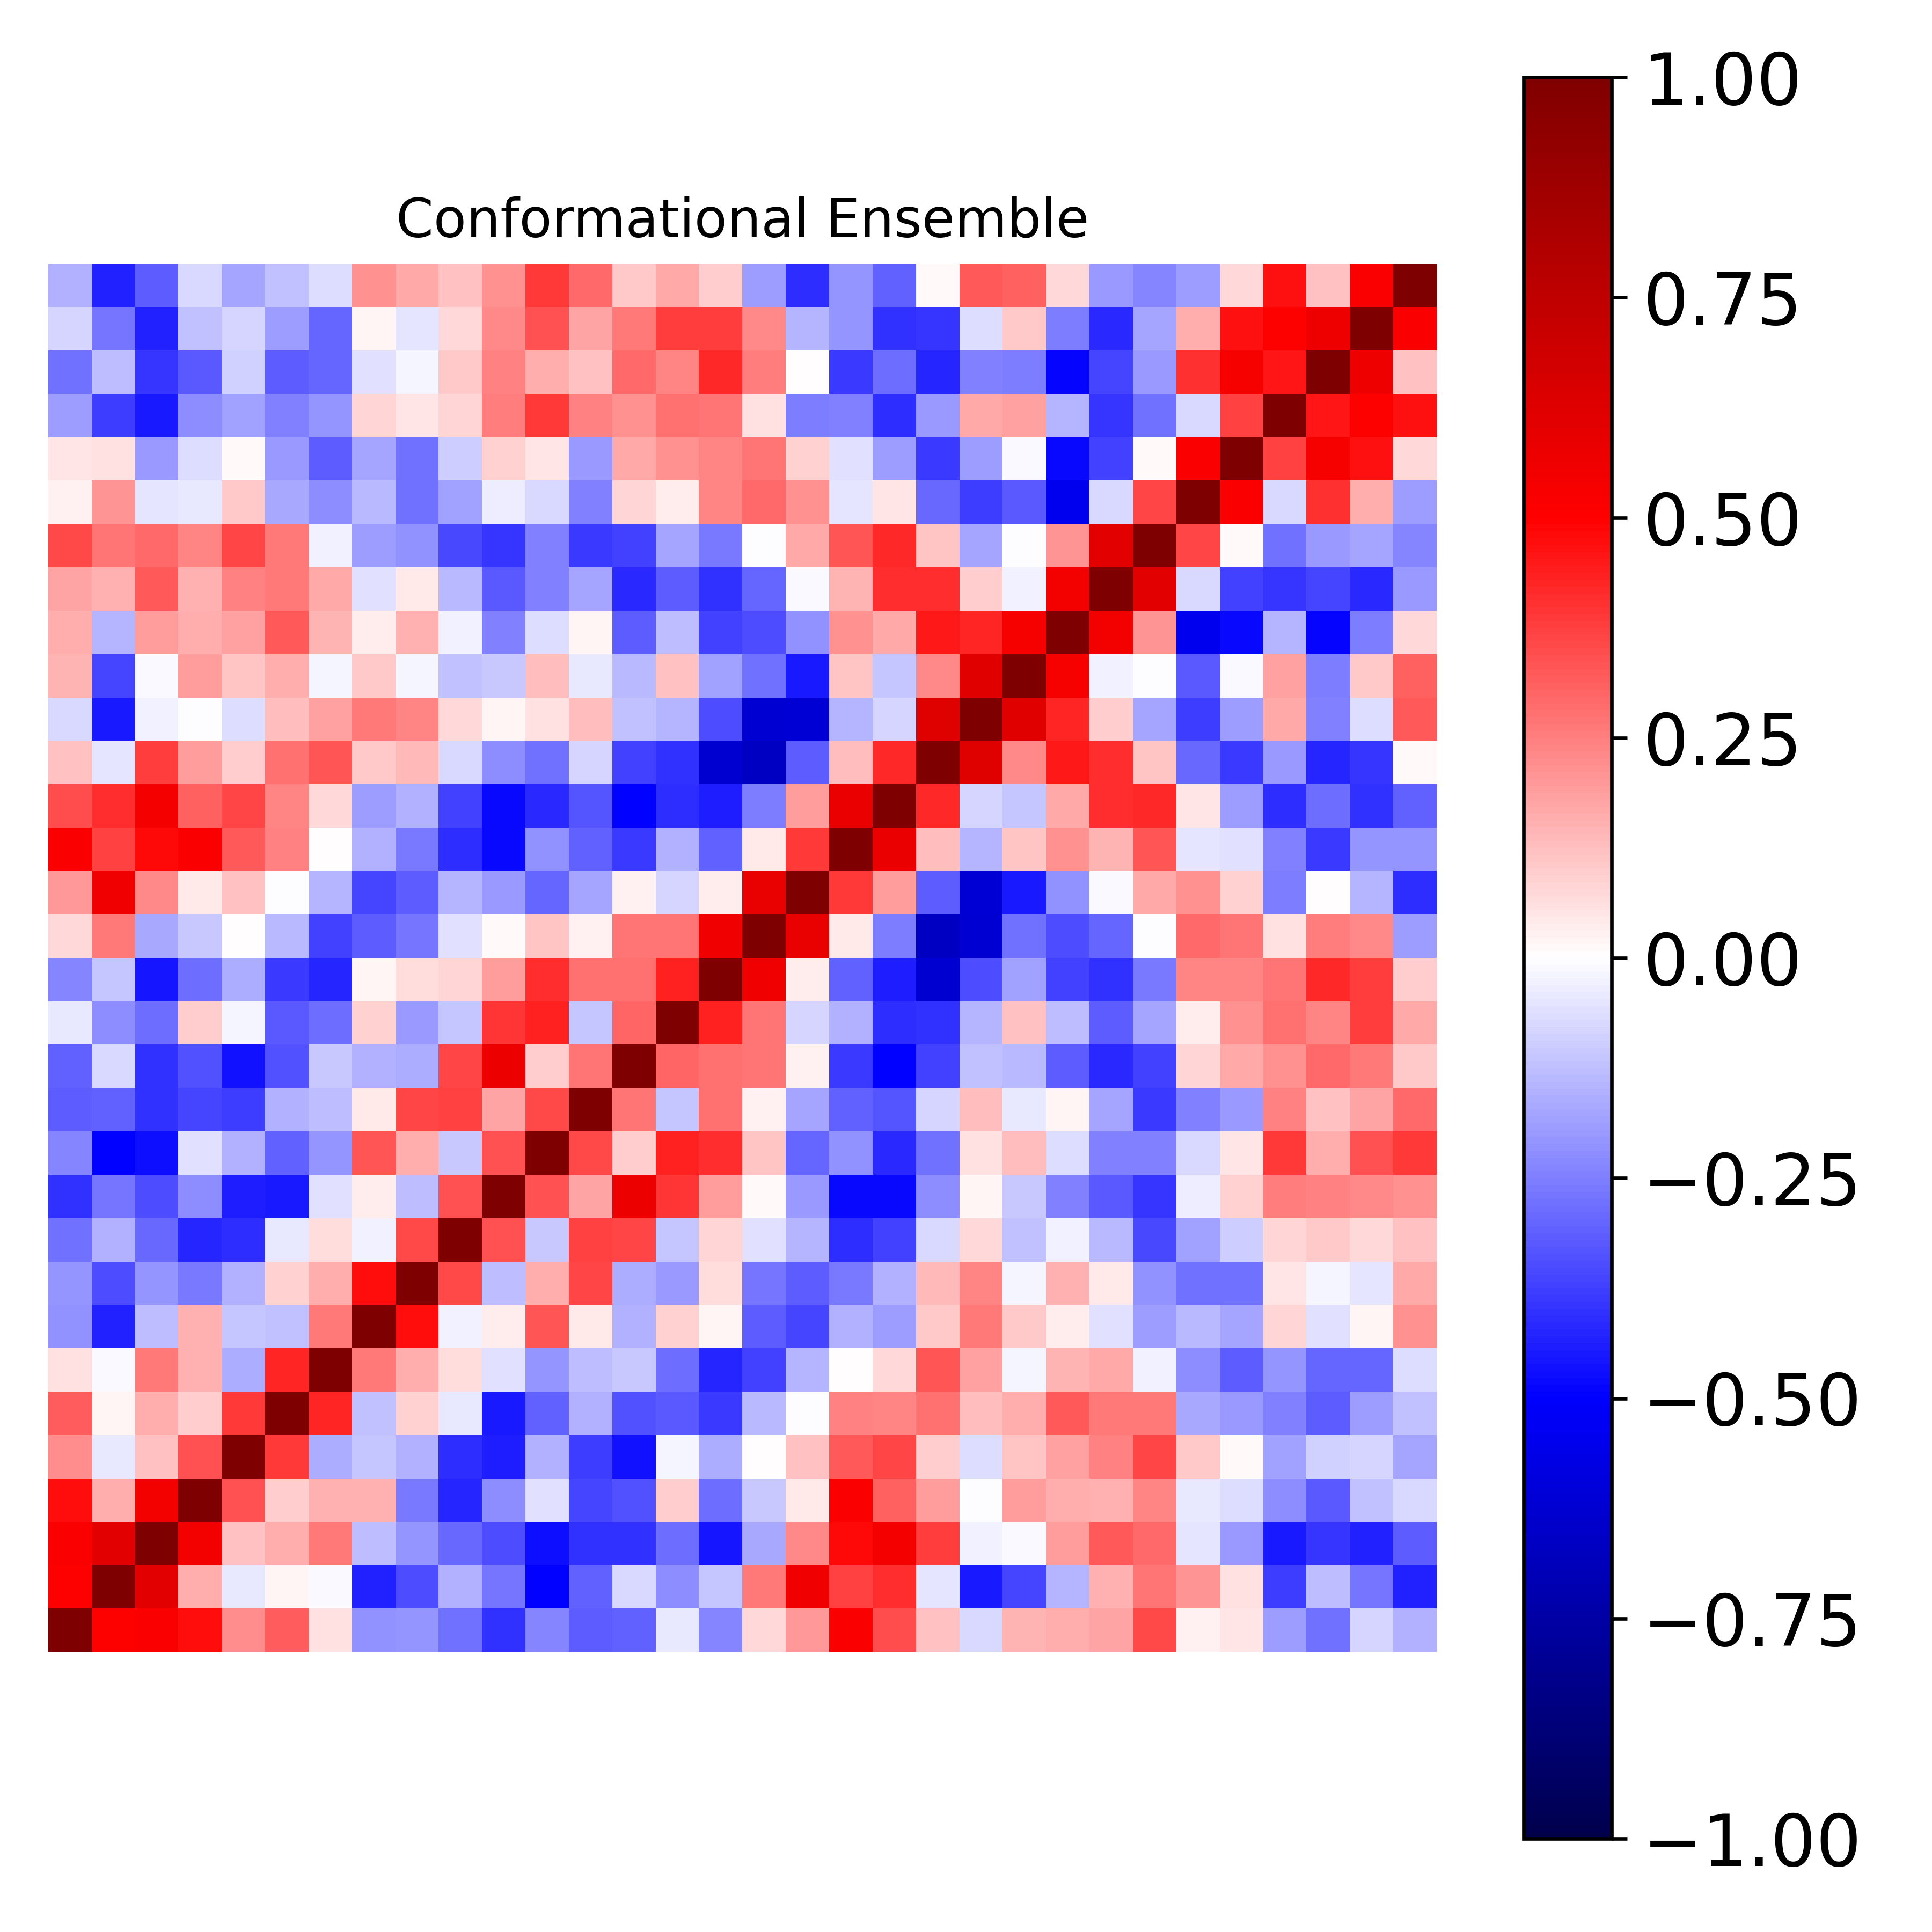

Data behind this chart, as committed beside it:
1.000000000000000000e+00, 5.048869539477255364e-01, 5.088969565679716256e-01, 4.732001596557993683e-01, 2.216306202397309300e-01, 3.192252817997876524e-01, 5.726135473910717172e-02, -2.116314310711615576e-01, -2.075554785442687844e-01, -2.798833424688816351e-01, -4.021259738363283653e-01, -2.393931456296466698e-01, -3.197080903890486270e-01, -3.098783427731907625e-01, -4.171599468743281830e-02, -2.376516413549214224e-01, 7.561481458530604216e-02, 2.005879763810127780e-01, 5.127153073357904045e-01, 3.476561133858580566e-01, 1.174958310400231881e-01, -7.430232307334204422e-02, 1.407022797086227295e-01, 1.581961574016009509e-01
5.048869539477255364e-01, 1.000000000000000000e+00, 6.090241792104649221e-01, 1.604074644494875301e-01, -4.309490533763084968e-02, 1.755040501436783834e-02, -1.266479628626479906e-02, -4.324685665008387581e-01, -3.478304361772179831e-01, -1.501661478275340689e-01, -2.688232033212036853e-01, -4.958076834931937626e-01, -3.108398312133090480e-01, -7.702116063405406443e-02, -2.244511045003853011e-01, -1.169906825167645603e-01, 2.623312274747308659e-01, 5.522838141626352781e-01, 3.718736091045478087e-01, 4.063015548156757029e-01, -5.117291614831871727e-02, -4.483846446915354944e-01, -3.606638196364090887e-01, -1.474995084468451456e-01
5.088969565679716256e-01, 6.090241792104649221e-01, 1.000000000000000000e+00, 5.453952473631232811e-01, 1.249757811022667725e-01, 1.607562317853108713e-01, 2.635728276692307359e-01, -1.255383258616874220e-01, -2.087754158089161205e-01, -2.943409856182911399e-01, -3.451699773954655104e-01, -4.754841671990316376e-01, -4.044333055124977871e-01, -3.984537594225961432e-01, -2.861268318040710024e-01, -4.608742532883452481e-01, -1.670946633026464123e-01, 2.298663650024156957e-01, 4.773192961622334529e-01, 5.366659903922662567e-01, 3.754205048143677836e-01, -2.687216548734869953e-02, -1.272306866466460344e-02, 1.939527356428841220e-01
4.732001596557993683e-01, 1.604074644494875301e-01, 5.453952473631232811e-01, 1.000000000000000000e+00, 3.367108036928029291e-01, 9.765147852711478227e-02, 1.496929313569212716e-01, 1.544099900662402047e-01, -2.650000760608442474e-01, -4.261732926987694681e-01, -2.221051333233277636e-01, -5.956422760244137193e-02, -3.649679526860967749e-01, -3.359706441181990466e-01, 9.527365081043859263e-02, -2.838273205686491774e-01, -1.085498580056579870e-01, 4.423227135655415782e-02, 5.102842800203821749e-01, 3.093220111583040999e-01, 1.904497852824510451e-01, -7.677621804874720617e-03, 1.893506277602045873e-01, 1.627769999363708475e-01
2.216306202397309300e-01, -4.309490533763084968e-02, 1.249757811022667725e-01, 3.367108036928029291e-01, 1.000000000000000000e+00, 3.871695975547385093e-01, -1.603327977311538588e-01, -1.149151951125295806e-01, -1.516880299821444233e-01, -4.122393689721652321e-01, -4.391300762716329187e-01, -1.546964185749672704e-01, -3.760763271846885858e-01, -4.674090427329937181e-01, -1.569004631335716576e-02, -1.605674279851240782e-01, 3.041236327350017865e-03, 1.179255903161796626e-01, 3.275510071909409904e-01, 3.636881545809316219e-01, 9.645670997862321183e-02, -6.250114713508139741e-02, 1.117646835896743962e-01, 1.804477434218241805e-01
3.192252817997876524e-01, 1.755040501436783834e-02, 1.607562317853108713e-01, 9.765147852711478227e-02, 3.871695975547385093e-01, 1.000000000000000000e+00, 4.260155888500814503e-01, -1.220876640713258326e-01, 9.157086734701554154e-02, -4.553086760279383832e-02, -4.506328793210772066e-01, -3.101719773431133587e-01, -1.534913160081976535e-01, -3.360923665465751498e-01, -3.213191847153941683e-01, -3.838794967801089086e-01, -1.336554505612574661e-01, -4.295233896850255274e-04, 2.466885772312559788e-01, 2.400762341419277746e-01, 2.772610705804468001e-01, 1.279609722226238699e-01, 1.634294745098934798e-01, 3.238822531448563580e-01
5.726135473910717172e-02, -1.266479628626479906e-02, 2.635728276692307359e-01, 1.496929313569212716e-01, -1.603327977311538588e-01, 4.260155888500814503e-01, 1.000000000000000000e+00, 2.630231772642196986e-01, 1.588257881318092535e-01, 6.593235455055893035e-02, -6.241723489522835872e-02, -2.064682502178022960e-01, -1.271445787826986362e-01, -1.062066325156391794e-01, -2.841625451471000430e-01, -4.233385743131653500e-01, -3.720442904551848895e-01, -1.426486719410877124e-01, 2.208100444572497472e-03, 7.799678866466126792e-02, 3.333048002855693581e-01, 1.822559456326640903e-01, -2.180387379335989653e-02, 1.430498161550864678e-01
-2.116314310711615576e-01, -4.324685665008387581e-01, -1.255383258616874220e-01, 1.544099900662402047e-01, -1.149151951125295806e-01, -1.220876640713258326e-01, 2.630231772642196986e-01, 1.000000000000000000e+00, 4.725652498403886126e-01, -2.644047627644951354e-02, 3.538403050282125373e-02, 3.300424410033678813e-01, 4.098976953405846640e-02, -1.495924289147850528e-01, 9.358040805763963299e-02, 2.329017451654800952e-02, -3.149921517830428508e-01, -3.602098204023546635e-01, -1.500089394783720165e-01, -1.937314063151224230e-01, 1.077621559664732470e-01, 2.584824849492992072e-01, 1.035468898591201808e-01, 3.816908527433336001e-02
-2.075554785442687844e-01, -3.478304361772179831e-01, -2.087754158089161205e-01, -2.650000760608442474e-01, -1.516880299821444233e-01, 9.157086734701554154e-02, 1.588257881318092535e-01, 4.725652498403886126e-01, 1.000000000000000000e+00, 3.568704841880590561e-01, -1.291026001804027878e-01, 1.594582723390776946e-01, 3.646739175732013893e-01, -1.629988971091792804e-01, -1.970440636458144212e-01, 6.918042879839748915e-02, -2.724814665124437596e-01, -3.141471718552816816e-01, -2.630325234678687618e-01, -1.557019739949546122e-01, 1.368916512333295810e-01, 2.344894000941248613e-01, -1.583122860874662530e-02, 1.522991791878355039e-01
-2.798833424688816351e-01, -1.501661478275340689e-01, -2.943409856182911399e-01, -4.261732926987694681e-01, -4.122393689721652321e-01, -4.553086760279383832e-02, 6.593235455055893035e-02, -2.644047627644951354e-02, 3.568704841880590561e-01, 1.000000000000000000e+00, 3.386452495430694043e-01, -1.032369343436690956e-01, 3.704225868884232775e-01, 3.602840153370704956e-01, -1.128823891196860663e-01, 7.911110801282073002e-02, -6.125548140917129458e-02, -1.421535926614414524e-01, -4.109023795314564187e-01, -3.732902520160107374e-01, -7.644910236497164113e-02, 7.621434591948238191e-02, -1.228769240564586002e-01, -2.384399331194515803e-02
-4.021259738363283653e-01, -2.688232033212036853e-01, -3.451699773954655104e-01, -2.221051333233277636e-01, -4.391300762716329187e-01, -4.506328793210772066e-01, -6.241723489522835872e-02, 3.538403050282125373e-02, -1.291026001804027878e-01, 3.386452495430694043e-01, 1.000000000000000000e+00, 3.365688636132060374e-01, 1.769239781436787451e-01, 5.695345168020747861e-01, 3.956962559777517652e-01, 1.919404652232706288e-01, 1.280081794003436538e-02, -1.980607041438810501e-01, -4.839004489157407995e-01, -4.777815015574073398e-01, -2.219912098437131220e-01, 1.700163642299808847e-02, -1.060992416156991136e-01, -2.455016028903566627e-01
-2.393931456296466698e-01, -4.958076834931937626e-01, -4.754841671990316376e-01, -5.956422760244137193e-02, -1.546964185749672704e-01, -3.101719773431133587e-01, -2.064682502178022960e-01, 3.300424410033678813e-01, 1.594582723390776946e-01, -1.032369343436690956e-01, 3.365688636132060374e-01, 1.000000000000000000e+00, 3.577828953965934144e-01, 9.601711914430745287e-02, 4.373766178451855557e-01, 4.107488832496725140e-01, 1.135761616096812449e-01, -3.005043594580535382e-01, -2.167261294190555021e-01, -4.160692961062955608e-01, -2.756229576074235577e-01, 5.790367443155877009e-02, 1.286436037073424854e-01, -6.536961384140473064e-02
-3.197080903890486270e-01, -3.108398312133090480e-01, -4.044333055124977871e-01, -3.649679526860967749e-01, -3.760763271846885858e-01, -1.534913160081976535e-01, -1.271445787826986362e-01, 4.098976953405846640e-02, 3.646739175732013893e-01, 3.704225868884232775e-01, 1.769239781436787451e-01, 3.577828953965934144e-01, 1.000000000000000000e+00, 2.710138015162847358e-01, -1.153413550801549864e-01, 2.778949169957448673e-01, 2.495699563873026577e-02, -1.749659734526232968e-01, -3.076579410153624239e-01, -3.349480023381104510e-01, -8.151861633960694187e-02, 1.290479702028938247e-01, -4.216866206111748172e-02, 2.080400949651091749e-02
-3.098783427731907625e-01, -7.702116063405406443e-02, -3.984537594225961432e-01, -3.359706441181990466e-01, -4.674090427329937181e-01, -3.360923665465751498e-01, -1.062066325156391794e-01, -1.495924289147850528e-01, -1.629988971091792804e-01, 3.602840153370704956e-01, 5.695345168020747861e-01, 9.601711914430745287e-02, 2.710138015162847358e-01, 1.000000000000000000e+00, 2.998002656055052118e-01, 2.750201433876363621e-01, 2.668672650312741701e-01, 2.981897213997102350e-02, -3.855584649781018669e-01, -4.978633119719041988e-01, -3.684621615111429160e-01, -1.232770282323573940e-01, -1.367493195924204541e-01, -3.191009521259786097e-01
-4.171599468743281830e-02, -2.244511045003853011e-01, -2.861268318040710024e-01, 9.527365081043859263e-02, -1.569004631335716576e-02, -3.213191847153941683e-01, -2.841625451471000430e-01, 9.358040805763963299e-02, -1.970440636458144212e-01, -1.128823891196860663e-01, 3.956962559777517652e-01, 4.373766178451855557e-01, -1.153413550801549864e-01, 2.998002656055052118e-01, 1.000000000000000000e+00, 4.330011323357804698e-01, 2.715847400092832320e-01, -7.939987032265098665e-02, -1.525871526487732333e-01, -4.139377441655332501e-01, -3.985696685421373786e-01, -1.408918822376518110e-01, 1.193837026197579337e-01, -1.317801347858197913e-01
-2.376516413549214224e-01, -1.169906825167645603e-01, -4.608742532883452481e-01, -2.838273205686491774e-01, -1.605674279851240782e-01, -3.838794967801089086e-01, -4.233385743131653500e-01, 2.329017451654800952e-02, 6.918042879839748915e-02, 7.911110801282073002e-02, 1.919404652232706288e-01, 4.107488832496725140e-01, 2.778949169957448673e-01, 2.750201433876363621e-01, 4.330011323357804698e-01, 1.000000000000000000e+00, 5.517876899116672673e-01, 3.782746018200763838e-02, -3.069726313514193894e-01, -4.400171190997914095e-01, -6.297132319783615984e-01, -3.479918686096702962e-01, -1.844751757947762638e-01, -3.749902925888578542e-01
7.561481458530604216e-02, 2.623312274747308659e-01, -1.670946633026464123e-01, -1.085498580056579870e-01, 3.041236327350017865e-03, -1.336554505612574661e-01, -3.720442904551848895e-01, -3.149921517830428508e-01, -2.724814665124437596e-01, -6.125548140917129458e-02, 1.280081794003436538e-02, 1.135761616096812449e-01, 2.495699563873026577e-02, 2.668672650312741701e-01, 2.715847400092832320e-01, 5.517876899116672673e-01, 1.000000000000000000e+00, 5.856702819227154189e-01, 4.121117940669724589e-02, -2.573482918866996094e-01, -6.696284051638791146e-01, -6.194778975453306691e-01, -2.741365389644638828e-01, -3.489363548323719533e-01
2.005879763810127780e-01, 5.522838141626352781e-01, 2.298663650024156957e-01, 4.423227135655415782e-02, 1.179255903161796626e-01, -4.295233896850255274e-04, -1.426486719410877124e-01, -3.602098204023546635e-01, -3.141471718552816816e-01, -1.421535926614414524e-01, -1.980607041438810501e-01, -3.005043594580535382e-01, -1.749659734526232968e-01, 2.981897213997102350e-02, -7.939987032265098665e-02, 3.782746018200763838e-02, 5.856702819227154189e-01, 1.000000000000000000e+00, 3.850303050981238595e-01, 1.889123333874209998e-01, -3.202075728868019611e-01, -6.171101051774460222e-01, -4.501075036738249047e-01, -2.118244670000206387e-01
5.127153073357904045e-01, 3.718736091045478087e-01, 4.773192961622334529e-01, 5.102842800203821749e-01, 3.275510071909409904e-01, 2.466885772312559788e-01, 2.208100444572497472e-03, -1.500089394783720165e-01, -2.630325234678687618e-01, -4.109023795314564187e-01, -4.839004489157407995e-01, -2.167261294190555021e-01, -3.076579410153624239e-01, -3.855584649781018669e-01, -1.525871526487732333e-01, -3.069726313514193894e-01, 4.121117940669724589e-02, 3.850303050981238595e-01, 1.000000000000000000e+00, 5.780670386534142446e-01, 1.278111940003638647e-01, -1.411793507594716057e-01, 1.168363624383886440e-01, 2.120523421588877688e-01
3.476561133858580566e-01, 4.063015548156757029e-01, 5.366659903922662567e-01, 3.093220111583040999e-01, 3.636881545809316219e-01, 2.400762341419277746e-01, 7.799678866466126792e-02, -1.937314063151224230e-01, -1.557019739949546122e-01, -3.732902520160107374e-01, -4.777815015574073398e-01, -4.160692961062955608e-01, -3.349480023381104510e-01, -4.978633119719041988e-01, -4.139377441655332501e-01, -4.400171190997914095e-01, -2.573482918866996094e-01, 1.889123333874209998e-01, 5.780670386534142446e-01, 1.000000000000000000e+00, 4.206092122096994346e-01, -8.367367873776306031e-02, -1.153901334351107449e-01, 1.712776085866917208e-01
1.174958310400231881e-01, -5.117291614831871727e-02, 3.754205048143677836e-01, 1.904497852824510451e-01, 9.645670997862321183e-02, 2.772610705804468001e-01, 3.333048002855693581e-01, 1.077621559664732470e-01, 1.368916512333295810e-01, -7.644910236497164113e-02, -2.219912098437131220e-01, -2.756229576074235577e-01, -8.151861633960694187e-02, -3.684621615111429160e-01, -3.985696685421373786e-01, -6.297132319783615984e-01, -6.696284051638791146e-01, -3.202075728868019611e-01, 1.278111940003638647e-01, 4.206092122096994346e-01, 1.000000000000000000e+00, 6.228449653671624953e-01, 2.284171264119591316e-01, 4.503953523030788109e-01
-7.430232307334204422e-02, -4.483846446915354944e-01, -2.687216548734869953e-02, -7.677621804874720617e-03, -6.250114713508139741e-02, 1.279609722226238699e-01, 1.822559456326640903e-01, 2.584824849492992072e-01, 2.344894000941248613e-01, 7.621434591948238191e-02, 1.700163642299808847e-02, 5.790367443155877009e-02, 1.290479702028938247e-01, -1.232770282323573940e-01, -1.408918822376518110e-01, -3.479918686096702962e-01, -6.194778975453306691e-01, -6.171101051774460222e-01, -1.411793507594716057e-01, -8.367367873776306031e-02, 6.228449653671624953e-01, 1.000000000000000000e+00, 6.096971075689653352e-01, 4.239730964260078339e-01
1.407022797086227295e-01, -3.606638196364090887e-01, -1.272306866466460344e-02, 1.893506277602045873e-01, 1.117646835896743962e-01, 1.634294745098934798e-01, -2.180387379335989653e-02, 1.035468898591201808e-01, -1.583122860874662530e-02, -1.228769240564586002e-01, -1.060992416156991136e-01, 1.286436037073424854e-01, -4.216866206111748172e-02, -1.367493195924204541e-01, 1.193837026197579337e-01, -1.844751757947762638e-01, -2.741365389644638828e-01, -4.501075036738249047e-01, 1.168363624383886440e-01, -1.153901334351107449e-01, 2.284171264119591316e-01, 6.096971075689653352e-01, 1.000000000000000000e+00, 5.276599380138998763e-01
1.581961574016009509e-01, -1.474995084468451456e-01, 1.939527356428841220e-01, 1.627769999363708475e-01, 1.804477434218241805e-01, 3.238822531448563580e-01, 1.430498161550864678e-01, 3.816908527433336001e-02, 1.522991791878355039e-01, -2.384399331194515803e-02, -2.455016028903566627e-01, -6.536961384140473064e-02, 2.080400949651091749e-02, -3.191009521259786097e-01, -1.317801347858197913e-01, -3.749902925888578542e-01, -3.489363548323719533e-01, -2.118244670000206387e-01, 2.120523421588877688e-01, 1.712776085866917208e-01, 4.503953523030788109e-01, 4.239730964260078339e-01, 5.276599380138998763e-01, 1.000000000000000000e+00
1.760533324180125203e-01, 1.495580796439467952e-01, 3.273832152510982585e-01, 1.542406937419152912e-01, 2.450850841317557538e-01, 2.618843245295398581e-01, 1.658560060760676802e-01, -5.821975938042873999e-02, 4.098923680949639881e-02, -1.366445722816765074e-01, -3.253636865818279600e-01, -2.470305386956336002e-01, -1.745572947798601227e-01, -4.147865069723437603e-01, -3.174901267397250426e-01, -4.010549600495108558e-01, -3.008151979326634806e-01, -1.129083335232045245e-02, 1.413822315999427037e-01, 4.088662075038478338e-01, 4.136855609026950931e-01, 9.846655859390893162e-02, -2.517621175507994691e-02, 5.394105373864019892e-01
3.584997575107739531e-01, 2.726109222655747066e-01, 2.895680246043210171e-01, 2.384920165030305350e-01, 3.638454182038108886e-01, 2.639048453656865356e-01, -2.426217996235266808e-02, -1.920012711460706845e-01, -2.170397483267737793e-01, -3.552481256362280959e-01, -3.963822120780405300e-01, -2.423103396452801483e-01, -3.829561807432789178e-01, -3.743236546351620952e-01, -1.778317894474706062e-01, -2.647968732011840576e-01, -7.349547099322248887e-03, 1.645660446481804207e-01, 3.347950312091093616e-01, 4.218228486579116421e-01, 1.158984743857291999e-01, -1.753801501225869808e-01, -7.577500154547721009e-03, 2.077864042679735679e-01
2.836169368964476523e-02, 2.100551780601851437e-01, -4.811352481672657305e-02, -3.965619506334628480e-02, 1.039410492358608662e-01, -1.717620971956500542e-01, -2.225297148898585931e-01, -1.388002139637818100e-01, -2.758540603072656139e-01, -1.853294145168619955e-01, -3.184011021917191459e-02, -7.563578091756902044e-02, -2.488164987499243419e-01, 7.894113120309942389e-02, 3.677778409187935915e-02, 2.392742448794550336e-01, 2.904177788715878727e-01, 2.146910334390571828e-01, -4.999814480193633115e-02, 5.419395702029789624e-02, -2.965509778264325824e-01, -3.757923123537104670e-01, -3.266549087805561968e-01, -5.397984964570939903e-01
4.692857987549205190e-02, 6.231150437206990633e-02, -1.954030824073855477e-01, -6.670344329110231008e-02, 7.840723718593581304e-03, -2.007754021813119016e-01, -3.194846246839108672e-01, -1.793252701293009399e-01, -2.742691576065263703e-01, -9.944859530110197743e-02, 8.688545791732914247e-02, 5.455375536698442440e-02, -1.979839450033264170e-01, 1.710560857538113710e-01, 2.139960735500018585e-01, 2.349114604920907179e-01, 2.730523915140867230e-01, 8.743099507884202759e-02, -6.032654251375037247e-02, -1.894437806746258612e-01, -3.905263175088099503e-01, -1.948501307875084299e-01, -1.401386177643645231e-02, -4.810649388779111302e-01
-1.946019727032585189e-01, -3.783948902503186940e-01, -4.510291652126211526e-01, -2.212199367640134140e-01, -1.860227414783170163e-01, -2.474446629396450936e-01, -2.055856809443374900e-01, 8.505506759096215230e-02, 4.713237696840182761e-02, 7.934569127701388003e-02, 2.552955515393833807e-01, 3.829365929312276706e-01, 2.424772609155093350e-01, 2.127117076671740103e-01, 2.760454886477050063e-01, 2.712920032454754216e-01, 5.523232045313702238e-02, -2.503528531334441865e-01, -2.473294069753695923e-01, -4.086723805312315050e-01, -2.028950886055230496e-01, 1.670800999716910151e-01, 1.839897113131193362e-01, -1.453826180069650587e-01
-2.772033921157130432e-01, -1.271917032297472938e-01, -3.947272779195655779e-01, -3.227277488550231999e-01, -9.072853192942757772e-02, -3.173924528625972075e-01, -3.027324916267480903e-01, -5.676829044934717655e-02, -1.805215422203124837e-02, 1.068020904066285803e-01, 2.467595227644184264e-01, 1.572109831204465125e-01, 1.209623900407978403e-01, 2.897724666735944088e-01, 2.347148204722027676e-01, 4.141809544161771939e-01, 2.537415628664021483e-01, 7.398488863300254140e-04, -3.862714674901090439e-01, -2.852322180989780298e-01, -4.245564835718403929e-01, -2.456224499696314789e-01, -2.501923209062774656e-01, -4.882123271175950463e-01
-7.834384254460660668e-02, -2.727238390002542090e-01, -4.319833884857048889e-01, -1.196427264356513948e-01, -8.247194488095715981e-02, -1.945174132806490319e-01, -3.025787789729376120e-01, 1.838745229453189398e-02, -4.963730700553652120e-02, 7.480262053145940448e-02, 2.325635880738500805e-01, 3.423390068738924041e-01, 1.722788240949645056e-01, 2.625428620660453238e-01, 3.767240098985659702e-01, 3.786934496129513161e-01, 2.306141676678671315e-01, -1.456359234180849560e-01, -2.105413563806337318e-01, -4.019423034321630839e-01, -3.923320411569902189e-01, -6.366173557847874809e-02, 1.067367441078881374e-01, -2.556567194419026023e-01
-1.519413532227427144e-01, -4.359034910392923234e-01, -3.169523833813766567e-01, -7.269813248681149254e-02, -1.728005731614376261e-01, -1.216990891896617411e-01, -6.713987718007327632e-02, 2.165280925336293683e-01, 1.657210035230237133e-01, 1.232226470170249139e-01, 2.135841180718201782e-01, 3.861388447551213354e-01, 2.945625183234233391e-01, 1.042365801326698288e-01, 1.684179253438950752e-01, 9.629858173632760421e-02, -1.949297566978288321e-01, -4.140435179774886731e-01, -2.050264450326202970e-01, -3.052518236470950219e-01, 1.408151649549976500e-02, 3.263142025853305594e-01, 3.108313096651517116e-01, 7.550177364082880094e-02
